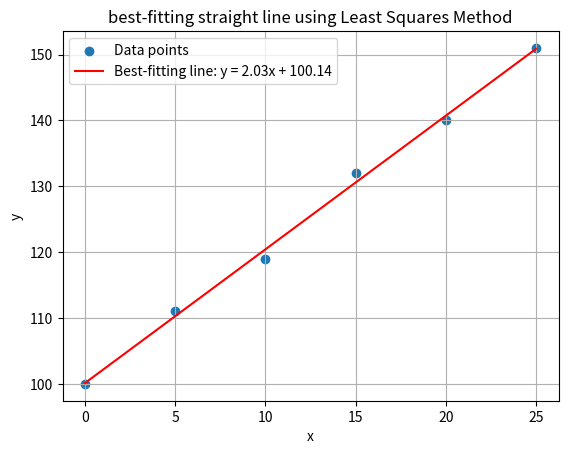

Write Python code to recreate this figure.
import numpy as np
import matplotlib.pyplot as plt

# Given data
x = np.array([0, 5, 10, 15, 20, 25])
y = np.array([100, 111, 119, 132, 140, 151])

# Perform linear regression using the least squares method
coefficients = np.polyfit(x, y, 1)
slope, intercept = coefficients

# Generate y values for the best-fitting line
y_fit = slope * x + intercept

# Plot the original data points and the best-fitting line
plt.scatter(x, y, label='Data points')
plt.plot(x, y_fit, color='red', label=f'Best-fitting line: y = {slope:.2f}x + {intercept:.2f}')
plt.xlabel('x')
plt.ylabel('y')
plt.legend()
plt.grid(True)
plt.title('best-fitting straight line using Least Squares Method')
plt.show()

# Print the slope and y-intercept
print(f"Slope (m): {slope}")
print(f"Y-intercept (b): {intercept}")
